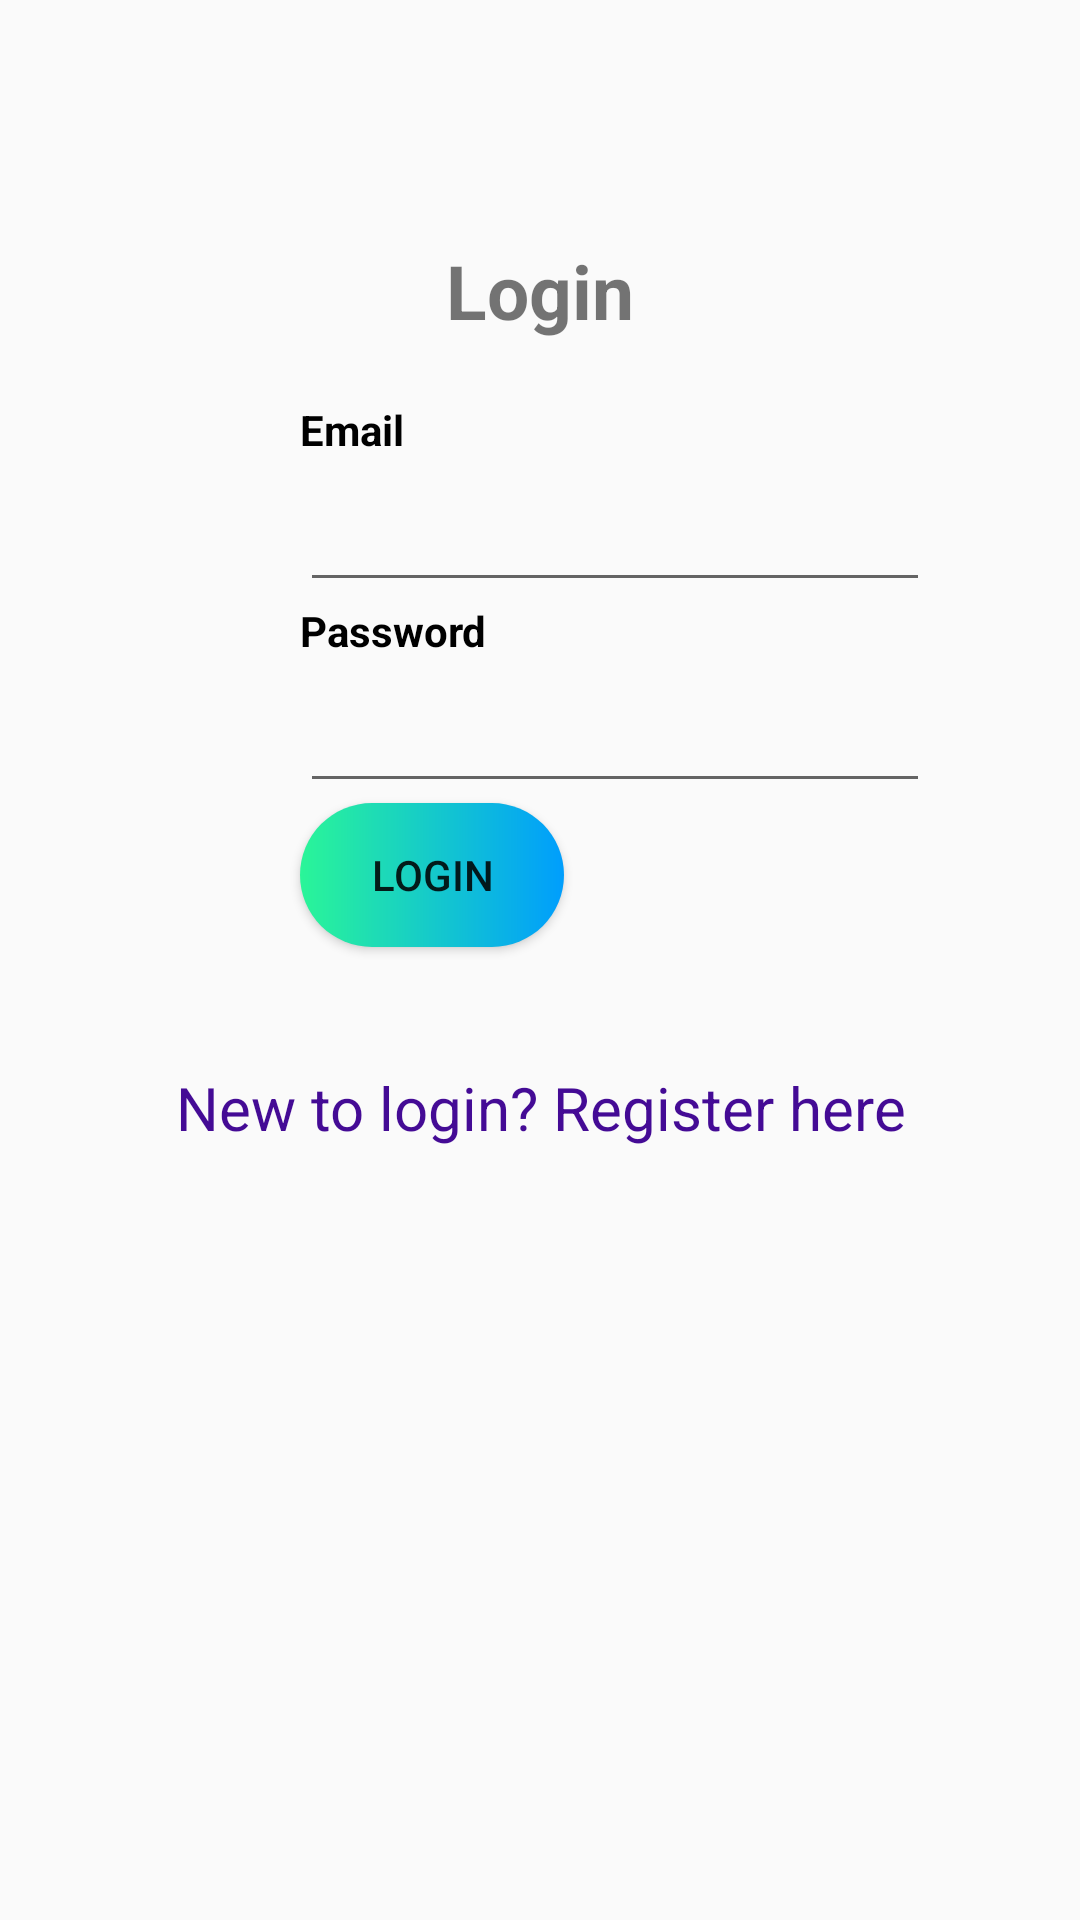

Reconstruct the res/layout file that produces this screen, plus the resources it refers to.
<!-- AndroidManifest.xml: application theme Theme.Practice -->
<!-- res/layout/fragment_home.xml -->
<?xml version="1.0" encoding="utf-8"?>
<androidx.constraintlayout.widget.ConstraintLayout xmlns:android="http://schemas.android.com/apk/res/android"
    xmlns:app="http://schemas.android.com/apk/res-auto"
    xmlns:tools="http://schemas.android.com/tools"
    android:layout_width="match_parent"
    android:layout_height="match_parent"
    android:background="@drawable/ssss"
    tools:context=".ui.home.HomeFragment">


    <LinearLayout
        android:layout_width="match_parent"
        android:layout_height="match_parent"
        android:layout_gravity="center"
        android:orientation="vertical">

        <TextView
            android:id="@+id/login_scrn"
            android:layout_width="wrap_content"
            android:layout_height="wrap_content"
            android:layout_gravity="center"
            android:layout_marginTop="80dp"
            android:text="Login"
            android:textSize="25dp"
            android:textStyle="bold" />

        <TextView
            android:id="@+id/email1"
            android:layout_width="wrap_content"
            android:layout_height="wrap_content"
            android:layout_marginLeft="100dp"
            android:layout_marginTop="20dp"
            android:text="Email"
            android:textColor="@color/black"
            android:textStyle="bold" />

        <EditText
            android:id="@+id/txtEmail"
            android:layout_width="wrap_content"
            android:layout_height="wrap_content"
            android:layout_marginLeft="100dp"
            android:ems="10"
            android:minHeight="48dp"
            tools:ignore="SpeakableTextPresentCheck" />

        <TextView
            android:id="@+id/password1"
            android:layout_width="wrap_content"
            android:layout_height="wrap_content"
            android:layout_marginLeft="100dp"
            android:text="Password"
            android:textColor="@color/black"
            android:textStyle="bold" />

        <EditText
            android:id="@+id/txt_Pwd"
            android:layout_width="wrap_content"
            android:layout_height="wrap_content"
            android:layout_marginLeft="100dp"
            android:ems="10"
            android:inputType="textPassword"
            android:minHeight="48dp"
            tools:ignore="SpeakableTextPresentCheck" />

        <Button
            android:id="@+id/btn_Login"
            android:layout_width="wrap_content"
            android:layout_height="wrap_content"
            android:layout_marginLeft="100dp"
            android:background="@drawable/custom_btn"
            android:text="Login" />

        <TextView
            android:id="@+id/lnk_Register"
            android:layout_width="match_parent"
            android:layout_height="wrap_content"
            android:layout_marginTop="40dp"
            android:gravity="center"
            android:text="New to login? Register here"
            android:textColor="#440B95"
            android:textSize="20dp" />

    </LinearLayout>
</androidx.constraintlayout.widget.ConstraintLayout>
<!-- resources referenced by this layout -->
<resources>
  <color name="black">#FF000000</color>
  <!-- drawable custom_btn (drawable) -->
  <?xml version="1.0" encoding="utf-8"?>
  <shape xmlns:android="http://schemas.android.com/apk/res/android">
  <gradient android:startColor="#2AF598" android:endColor="#009EFD"
      android:type="linear"/>
      <corners android:radius="50dp"/>
  </shape>
  <style name="Theme.Practice" parent="Theme.AppCompat.DayNight.NoActionBar">
          
          <item name="colorPrimary">@color/purple_500</item>
          <item name="colorPrimaryVariant">@color/purple_700</item>
          <item name="colorOnPrimary">@color/white</item>
          
          <item name="colorSecondary">@color/teal_200</item>
          <item name="colorSecondaryVariant">@color/teal_700</item>
          <item name="colorOnSecondary">@color/black</item>
          
          <item name="android:statusBarColor" tools:targetApi="l">?attr/colorPrimaryVariant</item>
          
      </style>
  <color name="purple_500">#FF6200EE</color>
  <color name="purple_700">#FF3700B3</color>
  <color name="white">#FFFFFFFF</color>
  <color name="teal_200">#FF03DAC5</color>
  <color name="teal_700">#FF018786</color>
</resources>
